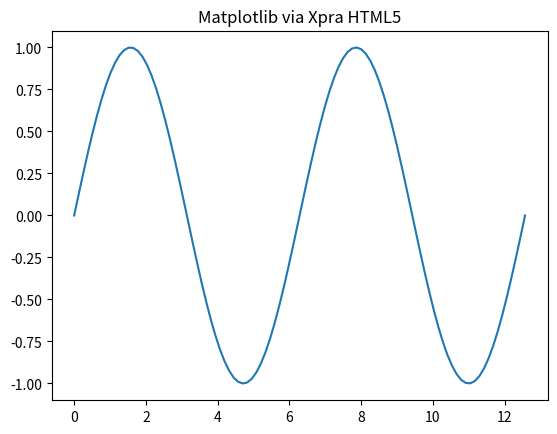

Write the Python code that produced this figure.

import matplotlib.pyplot as plt
import numpy as np

x = np.linspace(0, 4 * np.pi, 100)
plt.plot(x, np.sin(x))
plt.title("Matplotlib via Xpra HTML5")
plt.show()
